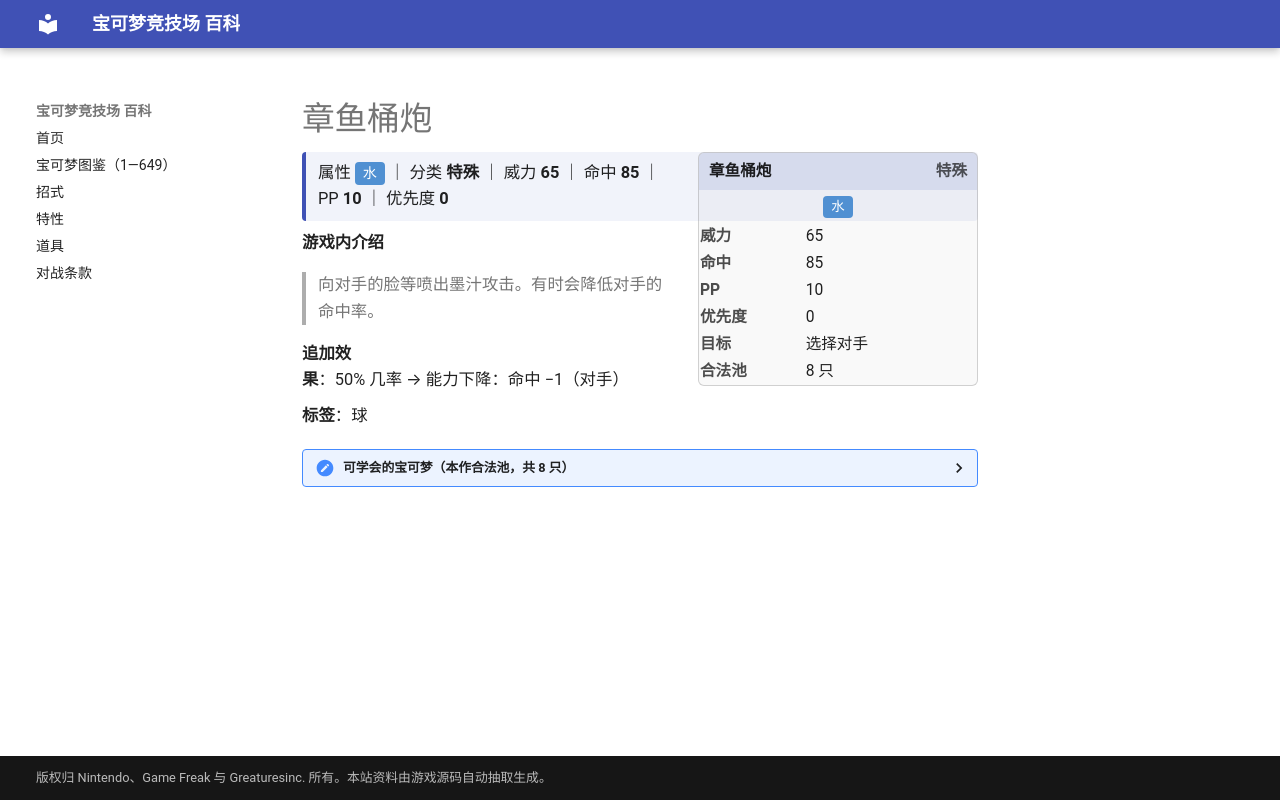

repository: nanmoboys/pkmn-arena-wiki · page: moves/章鱼桶炮/index.html · generator: mkdocs

# 章鱼桶炮

<div class="infobox">
<div class="ib-h"><span>章鱼桶炮</span><span class="ib-no">特殊</span></div>
<div class="ib-ty"><span class="tp" style="background:#5090D2">水</span></div>
<table class="ib-t"><tr><th>威力</th><td>65</td></tr><tr><th>命中</th><td>85</td></tr><tr><th>PP</th><td>10</td></tr><tr><th>优先度</th><td>0</td></tr><tr><th>目标</th><td>选择对手</td></tr><tr><th>合法池</th><td>8 只</td></tr></table></div>
<div class="head-stat">属性 <span class="tp" style="background:#5090D2">水</span> ｜ 分类 <b>特殊</b> ｜ 威力 <b>65</b> ｜ 命中 <b>85</b> ｜ PP <b>10</b> ｜ 优先度 <b>0</b></div>

**游戏内介绍**

> 向对手的脸等喷出墨汁攻击。有时会降低对手的命中率。

**追加效果**：50% 几率 → 能力下降：命中 −1（对手）

**标签**：球

<details class="pool"><summary>可学会的宝可梦（本作合法池，共 8 只）</summary>

<p>墨海马、海刺龙、铁炮鱼、章鱼桶、巨翅飞鱼、刺龙王、勾魂眼、小球飞鱼</p>

</details>
